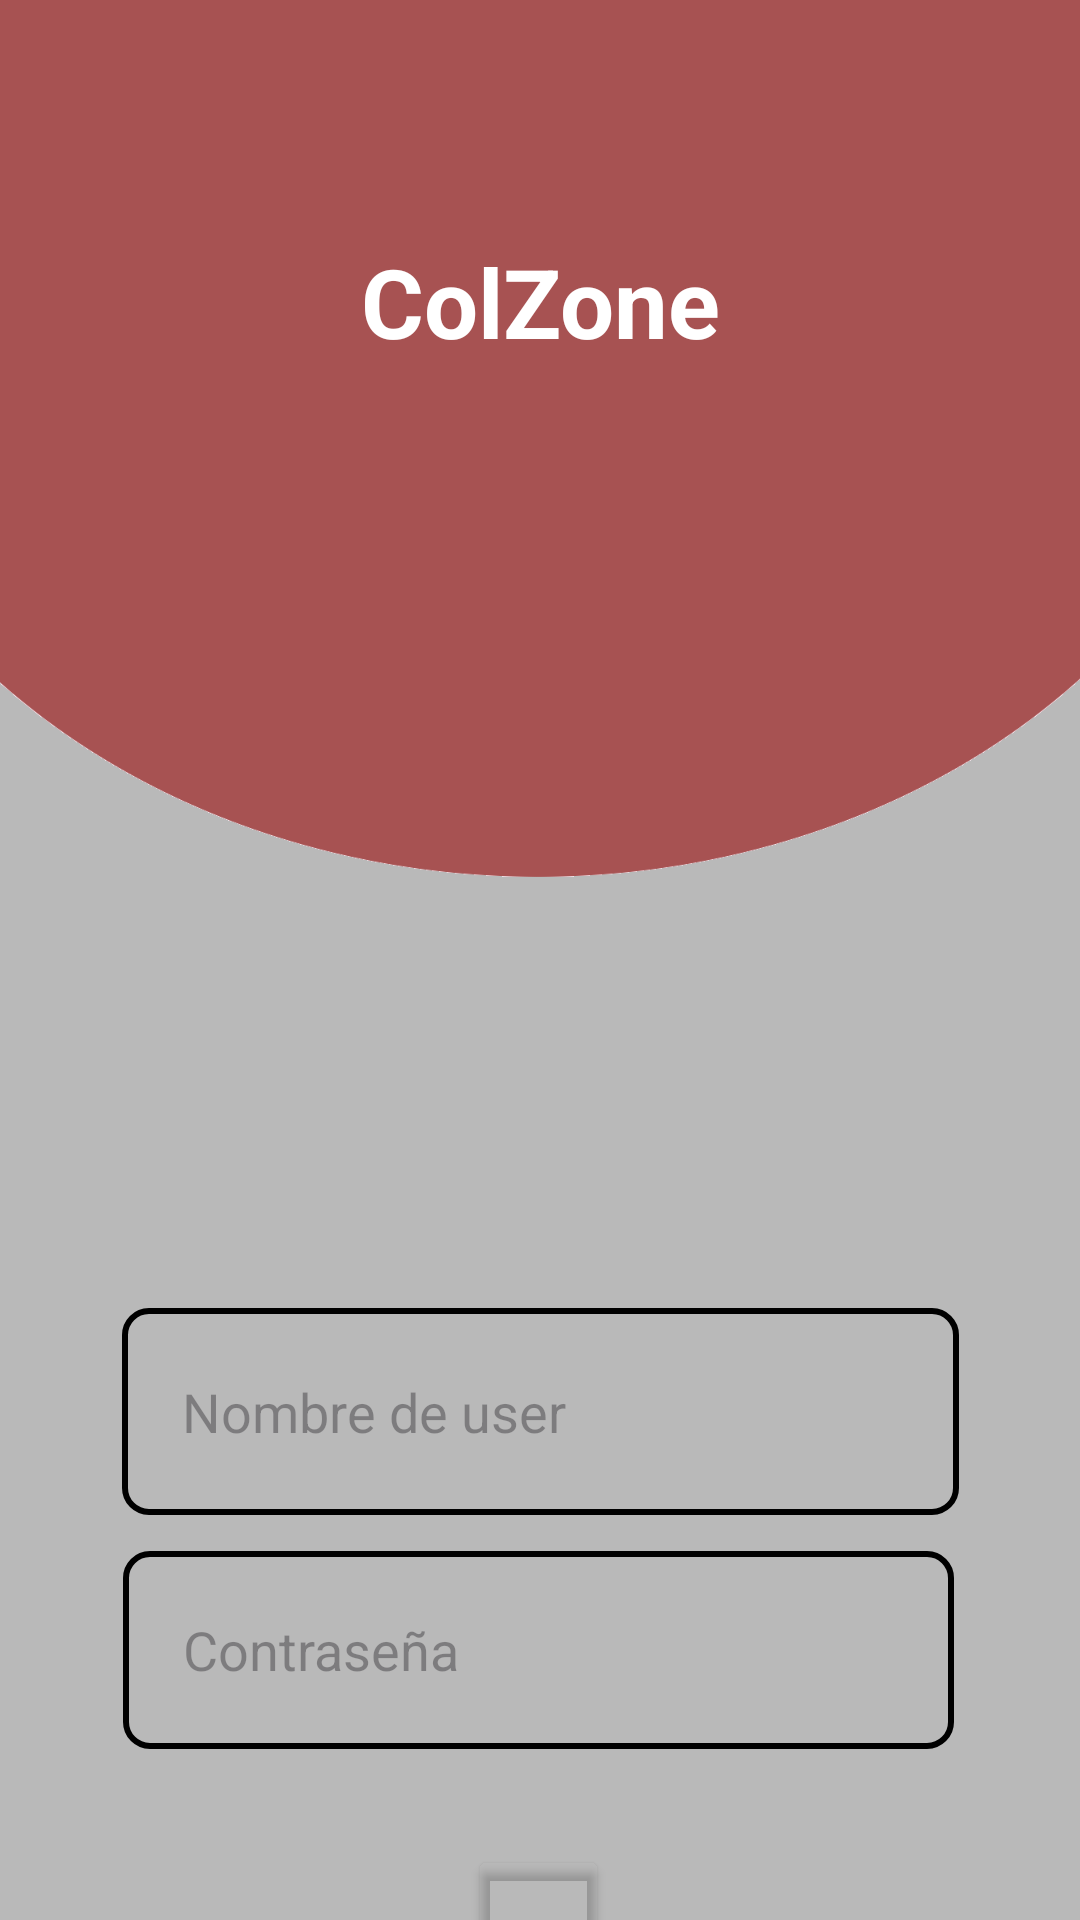

Write the Android layout XML for this screen, with the resource values it uses.
<!-- AndroidManifest.xml: application theme Theme.ColZone -->
<!-- res/layout/activity_inicio_sesion_login.xml -->
<?xml version="1.0" encoding="utf-8"?>
<layout xmlns:android="http://schemas.android.com/apk/res/android"
    xmlns:app="http://schemas.android.com/apk/res-auto"
    xmlns:tools="http://schemas.android.com/tools">

    <androidx.constraintlayout.widget.ConstraintLayout
        android:layout_width="match_parent"
        android:layout_height="match_parent"
        android:background="@drawable/imagenfondologin"
        tools:context=".InicioSesion.ActivityInicioSesion">


        <TextView
            android:id="@+id/textView"
            android:layout_width="348dp"
            android:layout_height="59dp"
            android:text="ColZone"
            android:textAlignment="center"
            android:textColor="@color/white"
            android:textColorHighlight="#070707"
            android:textSize="32dp"
            android:textStyle="bold"
            app:layout_constraintBottom_toBottomOf="parent"
            app:layout_constraintEnd_toEndOf="parent"
            app:layout_constraintHorizontal_bias="0.492"
            app:layout_constraintStart_toStartOf="parent"
            app:layout_constraintTop_toTopOf="parent"
            app:layout_constraintVertical_bias="0.136" />

        <ImageView
            android:id="@+id/imageView"
            android:layout_width="146dp"
            android:layout_height="126dp"
            android:layout_marginTop="48dp"
            android:src="@drawable/baseline_account_circle_24"
            app:layout_constraintEnd_toEndOf="parent"
            app:layout_constraintHorizontal_bias="0.498"
            app:layout_constraintStart_toStartOf="parent"
            app:layout_constraintTop_toBottomOf="@+id/textView" />

        <EditText
            android:id="@+id/editTextUser"
            android:layout_width="279dp"
            android:layout_height="69dp"
            android:layout_marginTop="124dp"
            android:ems="10"
            android:hint="Nombre de user"
            android:paddingLeft="20dp"
            android:background="@drawable/input_styles"
            android:inputType="text"
            app:layout_constraintEnd_toEndOf="parent"
            app:layout_constraintStart_toStartOf="parent"
            app:layout_constraintTop_toBottomOf="@+id/imageView" />

        <EditText
            android:id="@+id/editTextTextPassword"
            android:layout_width="277dp"
            android:layout_height="66dp"
            android:layout_marginTop="12dp"
            android:ems="10"
            android:hint="Contraseña"
            android:paddingLeft="20dp"
            android:background="@drawable/input_styles"
            android:inputType="textPassword"
            app:layout_constraintEnd_toEndOf="parent"
            app:layout_constraintHorizontal_bias="0.492"
            app:layout_constraintStart_toStartOf="parent"
            app:layout_constraintTop_toBottomOf="@+id/editTextUser" />

        <Button
            android:id="@+id/buttonEnterApp"
            android:layout_width="47dp"
            android:layout_height="45dp"
            android:layout_marginTop="32dp"
            android:backgroundTint="#00FFFFFF"
            android:foreground="@drawable/enter_arrow"
            android:visibility="visible"
            app:layout_constraintEnd_toEndOf="parent"
            app:layout_constraintHorizontal_bias="0.498"
            app:layout_constraintStart_toStartOf="parent"
            app:layout_constraintTop_toBottomOf="@+id/editTextTextPassword" />

        <Button
            android:id="@+id/buttonRegister"
            android:layout_width="wrap_content"
            android:layout_height="wrap_content"
            android:layout_marginTop="36dp"
            android:backgroundTint="#00FFFFFF"
            android:text="Crear cuenta"
            android:textSize="16dp"
            app:layout_constraintEnd_toEndOf="parent"
            app:layout_constraintStart_toStartOf="parent"
            app:layout_constraintTop_toBottomOf="@+id/buttonEnterApp" />


    </androidx.constraintlayout.widget.ConstraintLayout>
</layout>
<!-- resources referenced by this layout -->
<resources>
  <color name="white">#FFFFFFFF</color>
  <!-- drawable imagenfondologin: png bitmap (drawable, 22031 bytes) -->
  <!-- drawable input_styles (drawable) -->
  <?xml version="1.0" encoding="utf-8"?>
  <shape xmlns:android="http://schemas.android.com/apk/res/android">
      <corners android:radius="8dp" />  
      <stroke
          android:width="2dp"
          android:color="#000000" /> 
  </shape>
  <style name="Theme.ColZone" parent="Base.Theme.ColZone" />
  <style name="Base.Theme.ColZone" parent="Theme.Material3.DayNight.NoActionBar">
          
          
      </style>
</resources>
